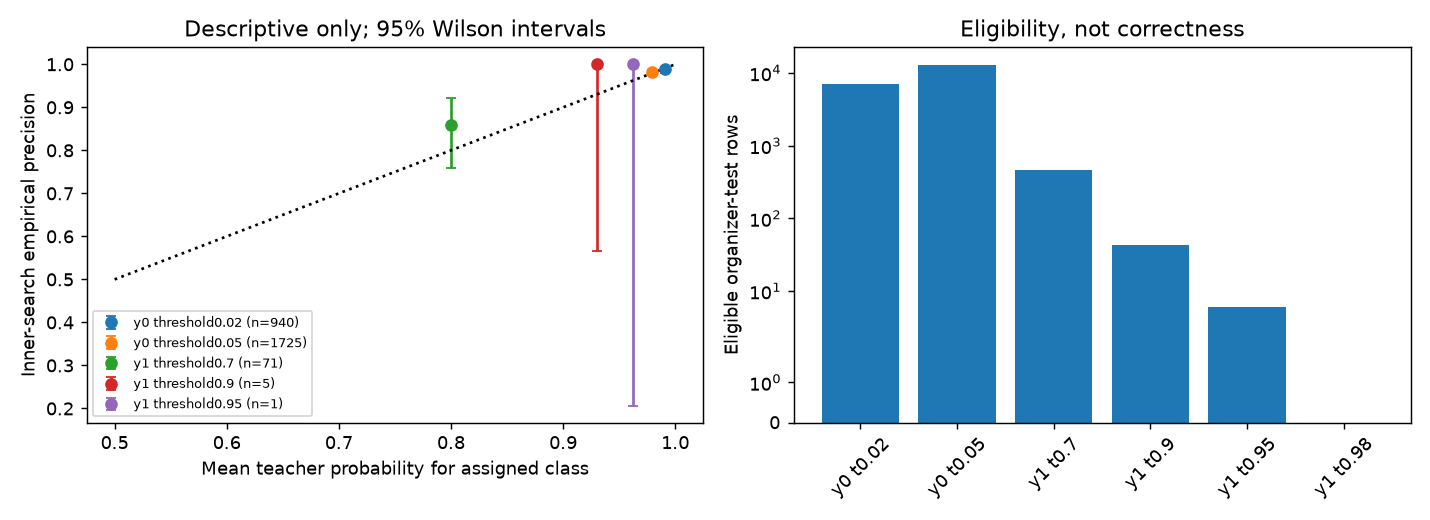

Source data for this figure (header and first rows):
pseudo_label, threshold, inner_search_rows, inner_correct, inner_incorrect, inner_precision, precision_wilson_lo, precision_wilson_hi, mean_teacher_correct_class_probability, test_eligible_rows
0, 0.02, 940, 930, 10, 0.9894, 0.9805, 0.9942, 0.9909, 7144
0, 0.05, 1725, 1695, 30, 0.9826, 0.9753, 0.9878, 0.9796, 12817
1, 0.7, 71, 61, 10, 0.8592, 0.7598, 0.9217, 0.7997, 465
1, 0.9, 5, 5, 0, 1.0, 0.5655, 1.0, 0.9298, 43
1, 0.95, 1, 1, 0, 1.0, 0.2065, 1.0, 0.9627, 6
1, 0.98, 0, 0, 0, , , , , 0
